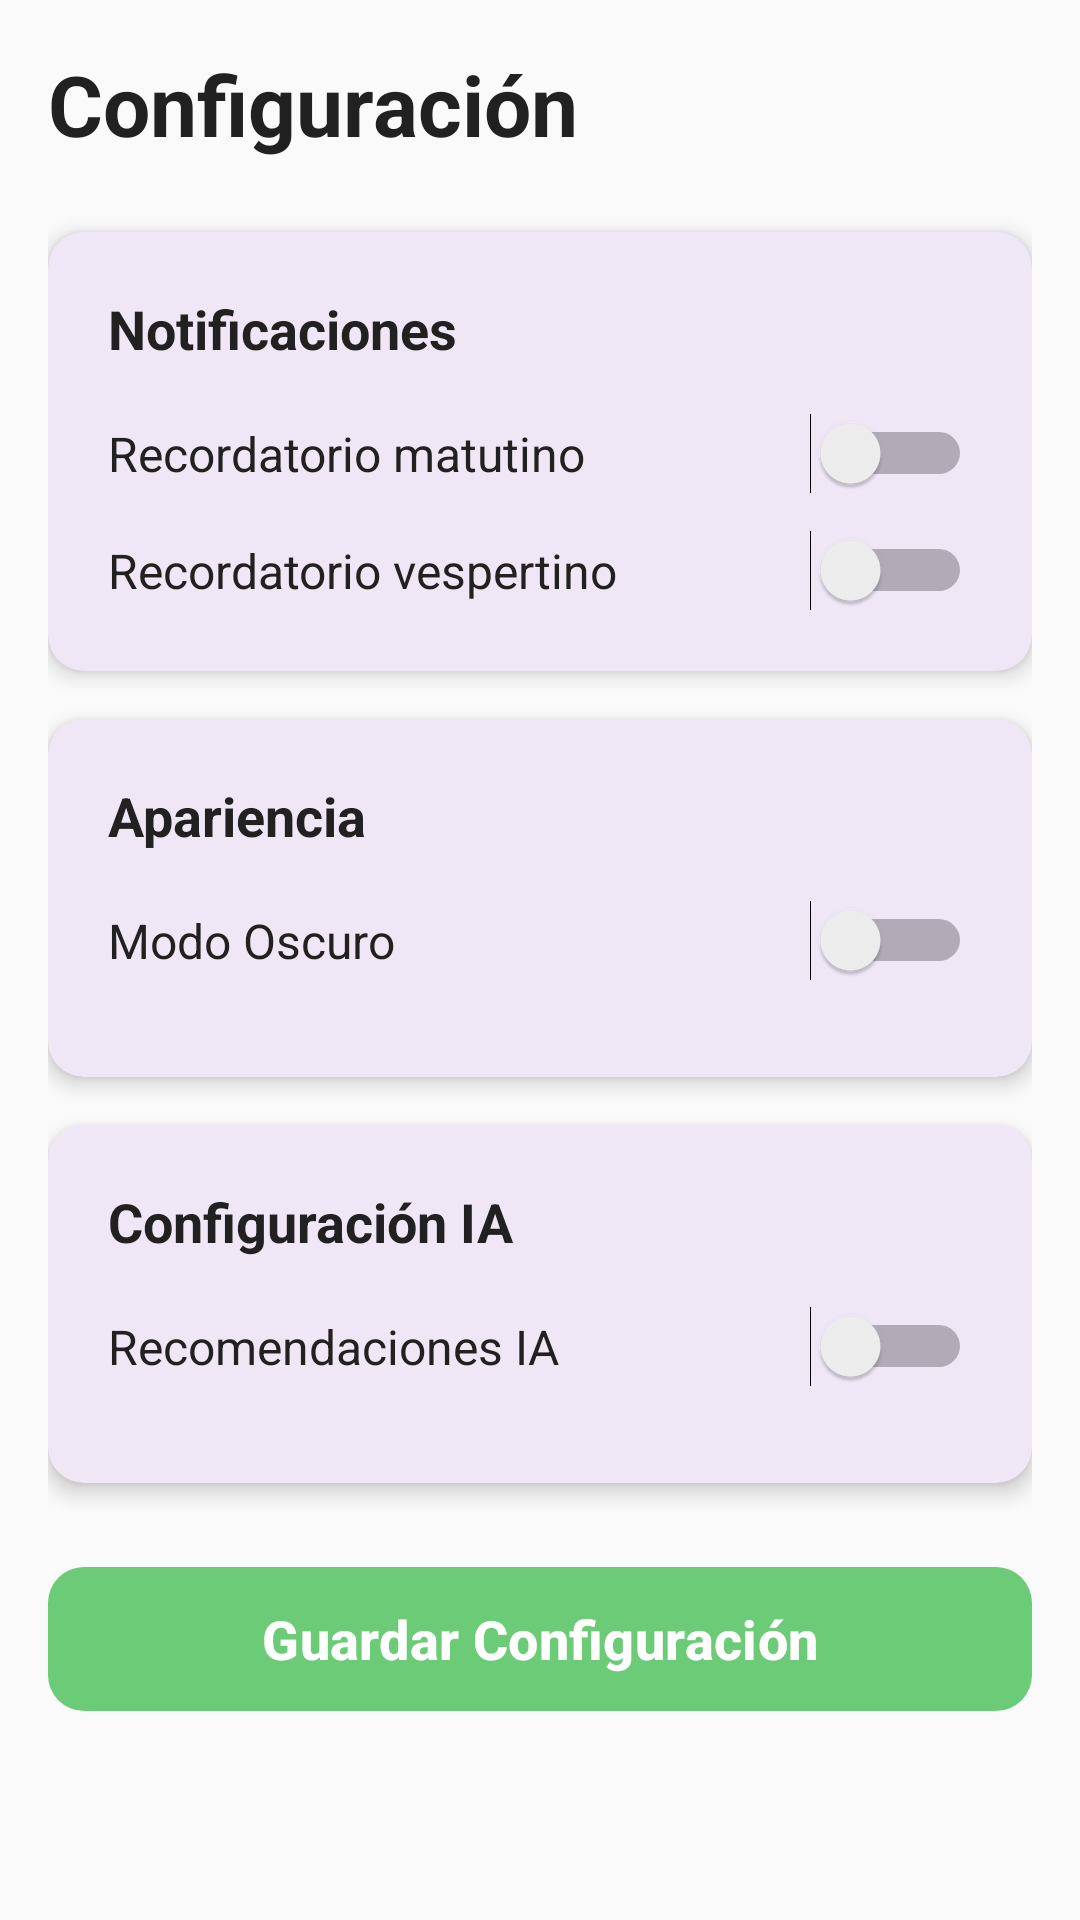

Layout XML and referenced resources for this Android screen:
<!-- AndroidManifest.xml: application theme Theme.Precional -->
<!-- res/layout/fragment_settings.xml -->
<?xml version="1.0" encoding="utf-8"?>
<ScrollView xmlns:android="http://schemas.android.com/apk/res/android"
    xmlns:app="http://schemas.android.com/apk/res-auto"
    android:layout_width="match_parent"
    android:layout_height="match_parent"
    android:background="@color/background_light"
    android:padding="16dp">

    <LinearLayout
        android:layout_width="match_parent"
        android:layout_height="wrap_content"
        android:orientation="vertical">

        
        <TextView
            android:layout_width="wrap_content"
            android:layout_height="wrap_content"
            android:text="@string/settings_title"
            android:textSize="28sp"
            android:textColor="@color/text_primary"
            android:textStyle="bold"
            android:layout_marginBottom="24dp" />

        
        <com.google.android.material.card.MaterialCardView
            android:id="@+id/card_notifications"
            android:layout_width="match_parent"
            android:layout_height="wrap_content"
            android:layout_marginBottom="16dp"
            app:cardCornerRadius="12dp"
            app:cardElevation="4dp"
            app:strokeWidth="0dp">

            <LinearLayout
                android:layout_width="match_parent"
                android:layout_height="wrap_content"
                android:orientation="vertical"
                android:padding="20dp">

                <TextView
                    android:layout_width="wrap_content"
                    android:layout_height="wrap_content"
                    android:text="@string/notifications"
                    android:textSize="18sp"
                    android:textColor="@color/text_primary"
                    android:textStyle="bold"
                    android:layout_marginBottom="16dp" />

                
                <LinearLayout
                    android:layout_width="match_parent"
                    android:layout_height="wrap_content"
                    android:orientation="horizontal"
                    android:gravity="center_vertical"
                    android:layout_marginBottom="12dp">

                    <TextView
                        android:layout_width="0dp"
                        android:layout_height="wrap_content"
                        android:layout_weight="1"
                        android:text="@string/morning_reminder"
                        android:textSize="16sp"
                        android:textColor="@color/text_primary" />

                    <Switch
                        android:id="@+id/switch_morning_reminder"
                        android:layout_width="wrap_content"
                        android:layout_height="wrap_content" />
                </LinearLayout>

                
                <LinearLayout
                    android:layout_width="match_parent"
                    android:layout_height="wrap_content"
                    android:orientation="horizontal"
                    android:gravity="center_vertical">

                    <TextView
                        android:layout_width="0dp"
                        android:layout_height="wrap_content"
                        android:layout_weight="1"
                        android:text="@string/evening_reminder"
                        android:textSize="16sp"
                        android:textColor="@color/text_primary" />

                    <Switch
                        android:id="@+id/switch_evening_reminder"
                        android:layout_width="wrap_content"
                        android:layout_height="wrap_content" />
                </LinearLayout>
            </LinearLayout>
        </com.google.android.material.card.MaterialCardView>

        
        <com.google.android.material.card.MaterialCardView
            android:id="@+id/card_appearance"
            android:layout_width="match_parent"
            android:layout_height="wrap_content"
            android:layout_marginBottom="16dp"
            app:cardCornerRadius="12dp"
            app:cardElevation="4dp"
            app:strokeWidth="0dp">

            <LinearLayout
                android:layout_width="match_parent"
                android:layout_height="wrap_content"
                android:orientation="vertical"
                android:padding="20dp">

                <TextView
                    android:layout_width="wrap_content"
                    android:layout_height="wrap_content"
                    android:text="@string/appearance_settings"
                    android:textSize="18sp"
                    android:textColor="@color/text_primary"
                    android:textStyle="bold"
                    android:layout_marginBottom="16dp" />

                
                <LinearLayout
                    android:layout_width="match_parent"
                    android:layout_height="wrap_content"
                    android:orientation="horizontal"
                    android:gravity="center_vertical"
                    android:layout_marginBottom="12dp">

                    <TextView
                        android:layout_width="0dp"
                        android:layout_height="wrap_content"
                        android:layout_weight="1"
                        android:text="@string/dark_mode"
                        android:textSize="16sp"
                        android:textColor="@color/text_primary" />

                    <Switch
                        android:id="@+id/switch_dark_mode"
                        android:layout_width="wrap_content"
                        android:layout_height="wrap_content" />
                </LinearLayout>

                
                
            </LinearLayout>
        </com.google.android.material.card.MaterialCardView>

        
        <com.google.android.material.card.MaterialCardView
            android:id="@+id/card_ai_settings"
            android:layout_width="match_parent"
            android:layout_height="wrap_content"
            android:layout_marginBottom="24dp"
            app:cardCornerRadius="12dp"
            app:cardElevation="4dp"
            app:strokeWidth="0dp">

            <LinearLayout
                android:layout_width="match_parent"
                android:layout_height="wrap_content"
                android:orientation="vertical"
                android:padding="20dp">

                <TextView
                    android:layout_width="wrap_content"
                    android:layout_height="wrap_content"
                    android:text="@string/ai_settings"
                    android:textSize="18sp"
                    android:textColor="@color/text_primary"
                    android:textStyle="bold"
                    android:layout_marginBottom="16dp" />

                
                <LinearLayout
                    android:layout_width="match_parent"
                    android:layout_height="wrap_content"
                    android:orientation="horizontal"
                    android:gravity="center_vertical"
                    android:layout_marginBottom="12dp">

                    <TextView
                        android:layout_width="0dp"
                        android:layout_height="wrap_content"
                        android:layout_weight="1"
                        android:text="@string/ai_recommendations"
                        android:textSize="16sp"
                        android:textColor="@color/text_primary" />

                    <Switch
                        android:id="@+id/switch_ai_enabled"
                        android:layout_width="wrap_content"
                        android:layout_height="wrap_content" />
                </LinearLayout>

                
            </LinearLayout>
        </com.google.android.material.card.MaterialCardView>

        
        <com.google.android.material.button.MaterialButton
            android:id="@+id/btn_save_settings"
            android:layout_width="match_parent"
            android:layout_height="56dp"
            android:text="@string/save_settings"
            android:textSize="18sp"
            android:textStyle="bold"
            app:backgroundTint="@color/primary_green"
            app:cornerRadius="12dp"
            android:layout_marginBottom="16dp" />

    </LinearLayout>
</ScrollView>
<!-- resources referenced by this layout -->
<resources>
  <color name="background_light">#FAFAFA</color>
  <color name="primary_green">#6BCB77</color>
  <color name="text_primary">#212121</color>
  <string name="ai_recommendations">Recomendaciones IA</string>
  <string name="ai_settings">Configuración IA</string>
  <string name="appearance_settings">Apariencia</string>
  <string name="dark_mode">Modo Oscuro</string>
  <string name="evening_reminder">Recordatorio vespertino</string>
  <string name="morning_reminder">Recordatorio matutino</string>
  <string name="notifications">Notificaciones</string>
  <string name="save_settings">Guardar Configuración</string>
  <string name="settings_title">Configuración</string>
  <style name="Theme.Precional" parent="Base.Theme.Precional" />
  <style name="Base.Theme.Precional" parent="Theme.Material3.DayNight.NoActionBar">
          
          
      </style>
</resources>
